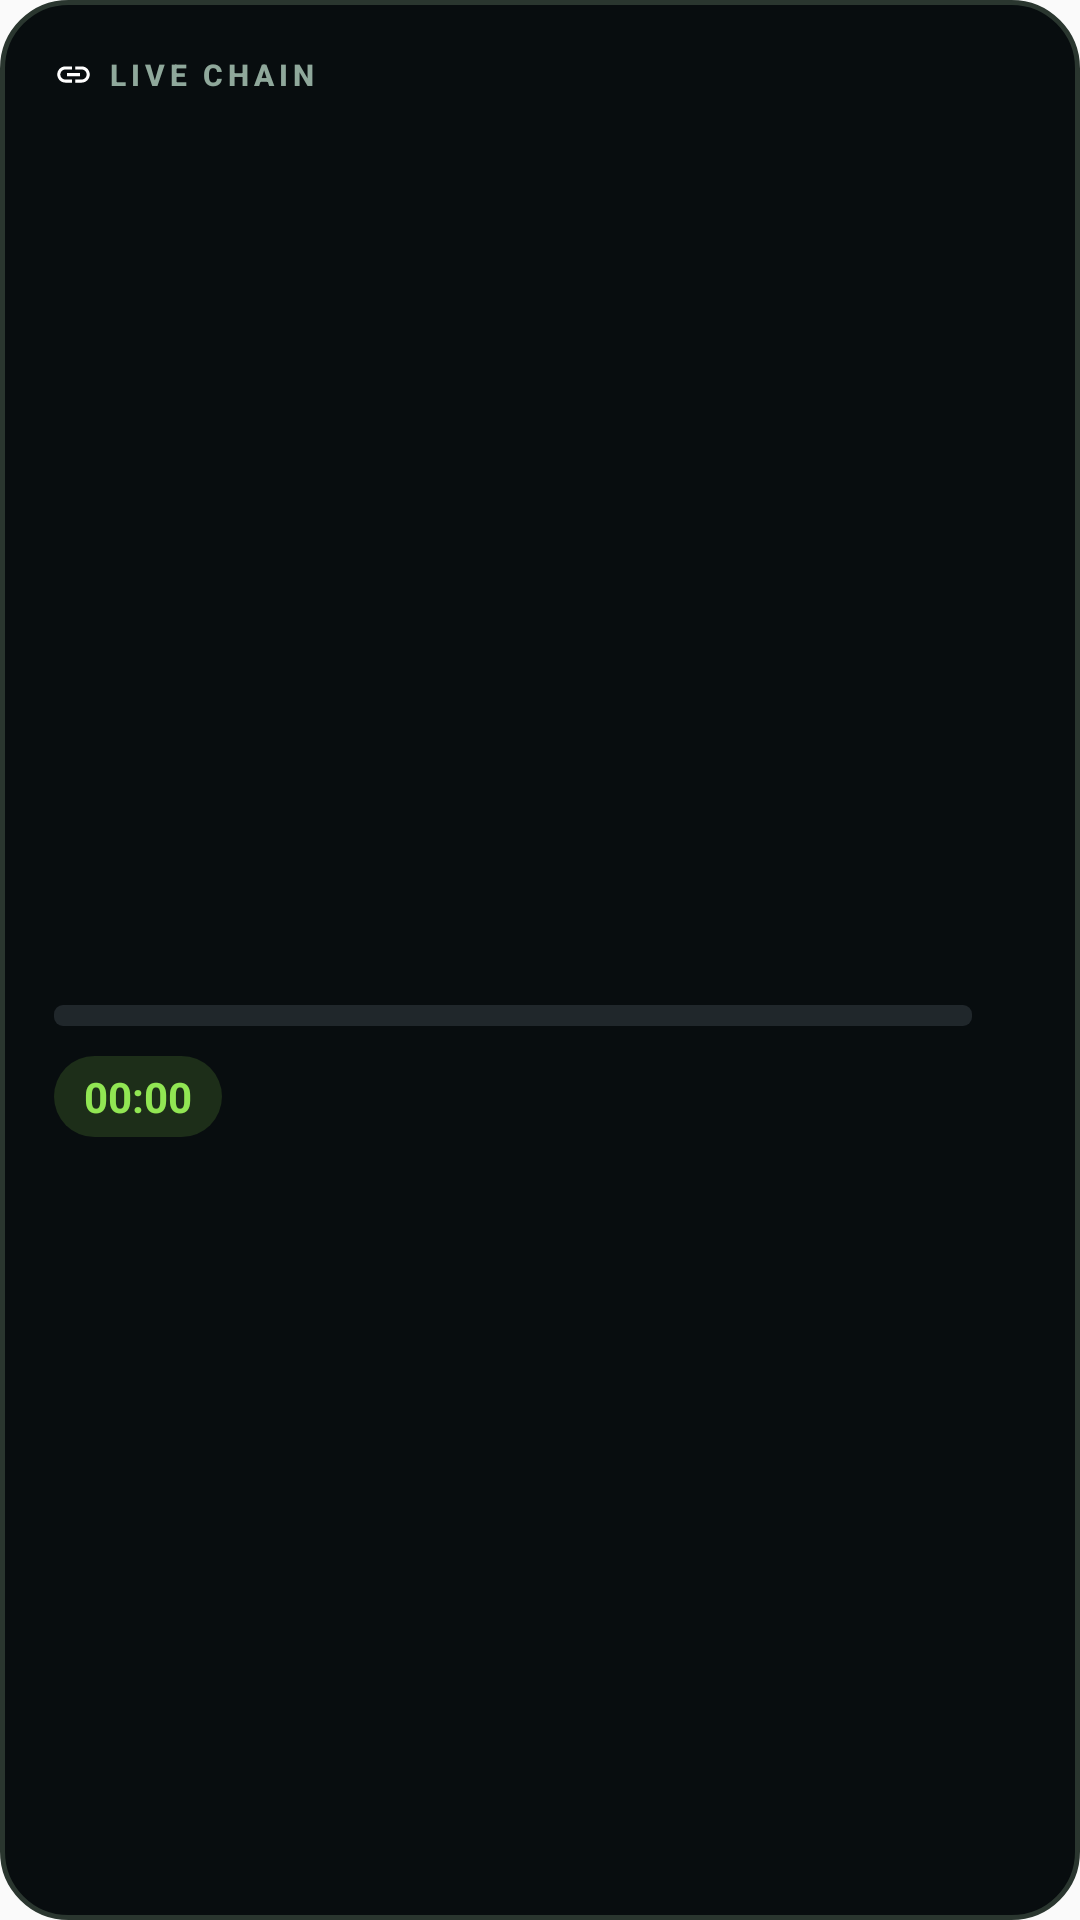

Write the Android layout XML for this screen, with the resource values it uses.
<!-- AndroidManifest.xml: application theme AppTheme -->
<!-- res/layout/chain_widget.xml -->
<?xml version="1.0" encoding="utf-8"?>
<LinearLayout xmlns:android="http://schemas.android.com/apk/res/android"
    xmlns:tools="http://schemas.android.com/tools"
    android:id="@+id/widget_root"
    android:layout_width="match_parent"
    android:layout_height="match_parent"
    android:orientation="vertical"
    android:background="@drawable/widget_background"
    android:padding="18dp">

    <LinearLayout
        android:layout_width="wrap_content"
        android:layout_height="wrap_content"
        android:orientation="horizontal"
        android:gravity="center_vertical">

        <ImageView
            android:id="@+id/widget_icon"
            android:layout_width="13dp"
            android:layout_height="13dp"
            android:layout_marginEnd="5dp"
            android:src="@drawable/ic_stat_chainward"
            tools:tint="@color/splash_accent" />

        <TextView
            android:layout_width="wrap_content"
            android:layout_height="wrap_content"
            android:text="LIVE CHAIN"
            android:textColor="#8FA89B"
            android:textSize="10sp"
            android:textStyle="bold"
            android:letterSpacing="0.16"
            android:fontFamily="sans-serif-medium" />
    </LinearLayout>

    <TextView
        android:id="@+id/widget_faction"
        android:layout_width="wrap_content"
        android:layout_height="wrap_content"
        android:layout_marginTop="2dp"
        android:textColor="@color/splash_title_text"
        android:textSize="13sp"
        android:textStyle="bold"
        android:maxLines="1"
        android:ellipsize="end"
        tools:text="Prive Cartel" />

    <LinearLayout
        android:id="@+id/widget_active_group"
        android:layout_width="match_parent"
        android:layout_height="0dp"
        android:layout_weight="1"
        android:orientation="vertical"
        android:gravity="center_vertical">

        <TextView
            android:id="@+id/widget_score"
            android:layout_width="wrap_content"
            android:layout_height="wrap_content"
            android:layout_marginTop="4dp"
            android:textColor="@color/splash_title_text"
            android:textSize="30sp"
            android:textStyle="bold"
            android:fontFamily="sans-serif-medium"
            tools:text="47 / 50" />

        <FrameLayout
            android:layout_width="match_parent"
            android:layout_height="7dp"
            android:layout_marginTop="9dp"
            android:layout_marginEnd="18dp">

            <ProgressBar
                android:id="@+id/widget_progress_active"
                style="@android:style/Widget.ProgressBar.Horizontal"
                android:layout_width="match_parent"
                android:layout_height="match_parent"
                android:progressDrawable="@drawable/widget_progress_track"
                android:max="100"
                tools:progress="94" />

            <ProgressBar
                android:id="@+id/widget_progress_critical"
                style="@android:style/Widget.ProgressBar.Horizontal"
                android:layout_width="match_parent"
                android:layout_height="match_parent"
                android:progressDrawable="@drawable/widget_progress_track_critical"
                android:max="100"
                android:visibility="gone" />

            <ProgressBar
                android:id="@+id/widget_progress_muted"
                style="@android:style/Widget.ProgressBar.Horizontal"
                android:layout_width="match_parent"
                android:layout_height="match_parent"
                android:progressDrawable="@drawable/widget_progress_track_muted"
                android:max="100"
                android:visibility="gone" />
        </FrameLayout>

        <Chronometer
            android:id="@+id/widget_countdown"
            android:layout_width="wrap_content"
            android:layout_height="wrap_content"
            android:layout_marginTop="10dp"
            android:background="@drawable/widget_badge_accent"
            android:paddingLeft="10dp"
            android:paddingRight="10dp"
            android:paddingTop="4dp"
            android:paddingBottom="4dp"
            android:textColor="@color/splash_accent"
            android:textSize="14sp"
            android:textStyle="bold"
            tools:text="Drops in · 2:14" />
    </LinearLayout>

    <TextView
        android:id="@+id/widget_idle"
        android:layout_width="wrap_content"
        android:layout_height="0dp"
        android:layout_weight="1"
        android:gravity="center_vertical"
        android:layout_marginTop="6dp"
        android:textColor="@color/splash_tagline_text"
        android:textSize="14sp"
        android:visibility="gone"
        tools:text="No chain running · tap to open" />

    <TextView
        android:id="@+id/widget_updated"
        android:layout_width="wrap_content"
        android:layout_height="wrap_content"
        android:textColor="#5C6B63"
        android:textSize="9sp"
        tools:text="Updated 2m ago" />

</LinearLayout>
<!-- resources referenced by this layout -->
<resources>
  <color name="splash_accent">#91E653</color>
  <color name="splash_tagline_text">#8FA89B</color>
  <color name="splash_title_text">#F5FBF0</color>
  <!-- drawable ic_stat_chainward (drawable) -->
  <?xml version="1.0" encoding="utf-8"?>
  <vector xmlns:android="http://schemas.android.com/apk/res/android"
      android:width="24dp"
      android:height="24dp"
      android:viewportWidth="24"
      android:viewportHeight="24">
      <path
          android:fillColor="#FFFFFF"
          android:pathData="M7,7 C4.24,7 2,9.24 2,12 C2,14.76 4.24,17 7,17 L11,17 L11,15.1 L7,15.1 C5.29,15.1 3.9,13.71 3.9,12 C3.9,10.29 5.29,8.9 7,8.9 L11,8.9 L11,7 Z M8,13 L16,13 L16,11 L8,11 Z M17,7 L13,7 L13,8.9 L17,8.9 C18.71,8.9 20.1,10.29 20.1,12 C20.1,13.71 18.71,15.1 17,15.1 L13,15.1 L13,17 L17,17 C19.76,17 22,14.76 22,12 C22,9.24 19.76,7 17,7 Z" />
  </vector>
  <!-- drawable widget_background (drawable) -->
  <?xml version="1.0" encoding="utf-8"?>
  <shape xmlns:android="http://schemas.android.com/apk/res/android">
      <solid android:color="@color/ic_launcher_background" />
      <corners android:radius="22dp" />
      <stroke android:width="1.5dp" android:color="#2A362F" />
  </shape>
  <!-- drawable widget_badge_accent (drawable) -->
  <?xml version="1.0" encoding="utf-8"?>
  <shape xmlns:android="http://schemas.android.com/apk/res/android">
      <solid android:color="#2691E653" />
      <corners android:radius="20dp" />
  </shape>
  <!-- drawable widget_progress_track (drawable) -->
  <?xml version="1.0" encoding="utf-8"?>
  <layer-list xmlns:android="http://schemas.android.com/apk/res/android">
      <item android:id="@android:id/background">
          <shape>
              <corners android:radius="3dp" />
              <solid android:color="#20272B" />
          </shape>
      </item>
      <item android:id="@android:id/progress">
          <clip>
              <shape>
                  <corners android:radius="3dp" />
                  <solid android:color="@color/splash_accent" />
              </shape>
          </clip>
      </item>
  </layer-list>
  <!-- drawable widget_progress_track_critical (drawable) -->
  <?xml version="1.0" encoding="utf-8"?>
  <layer-list xmlns:android="http://schemas.android.com/apk/res/android">
      <item android:id="@android:id/background">
          <shape>
              <corners android:radius="3dp" />
              <solid android:color="#20272B" />
          </shape>
      </item>
      <item android:id="@android:id/progress">
          <clip>
              <shape>
                  <corners android:radius="3dp" />
                  <solid android:color="#FF5D68" />
              </shape>
          </clip>
      </item>
  </layer-list>
  <!-- drawable widget_progress_track_muted (drawable) -->
  <?xml version="1.0" encoding="utf-8"?>
  <layer-list xmlns:android="http://schemas.android.com/apk/res/android">
      <item android:id="@android:id/background">
          <shape>
              <corners android:radius="3dp" />
              <solid android:color="#20272B" />
          </shape>
      </item>
      <item android:id="@android:id/progress">
          <clip>
              <shape>
                  <corners android:radius="3dp" />
                  <solid android:color="#8FA89B" />
              </shape>
          </clip>
      </item>
  </layer-list>
  <style name="AppTheme" parent="Theme.AppCompat.Light.DarkActionBar">
          
          <item name="colorPrimary">@color/colorPrimary</item>
          <item name="colorPrimaryDark">@color/colorPrimaryDark</item>
          <item name="colorAccent">@color/colorAccent</item>
      </style>
  <color name="ic_launcher_background">#080D0F</color>
  <color name="colorPrimary">#080D0F</color>
  <color name="colorPrimaryDark">#05080A</color>
  <color name="colorAccent">#91E653</color>
</resources>
